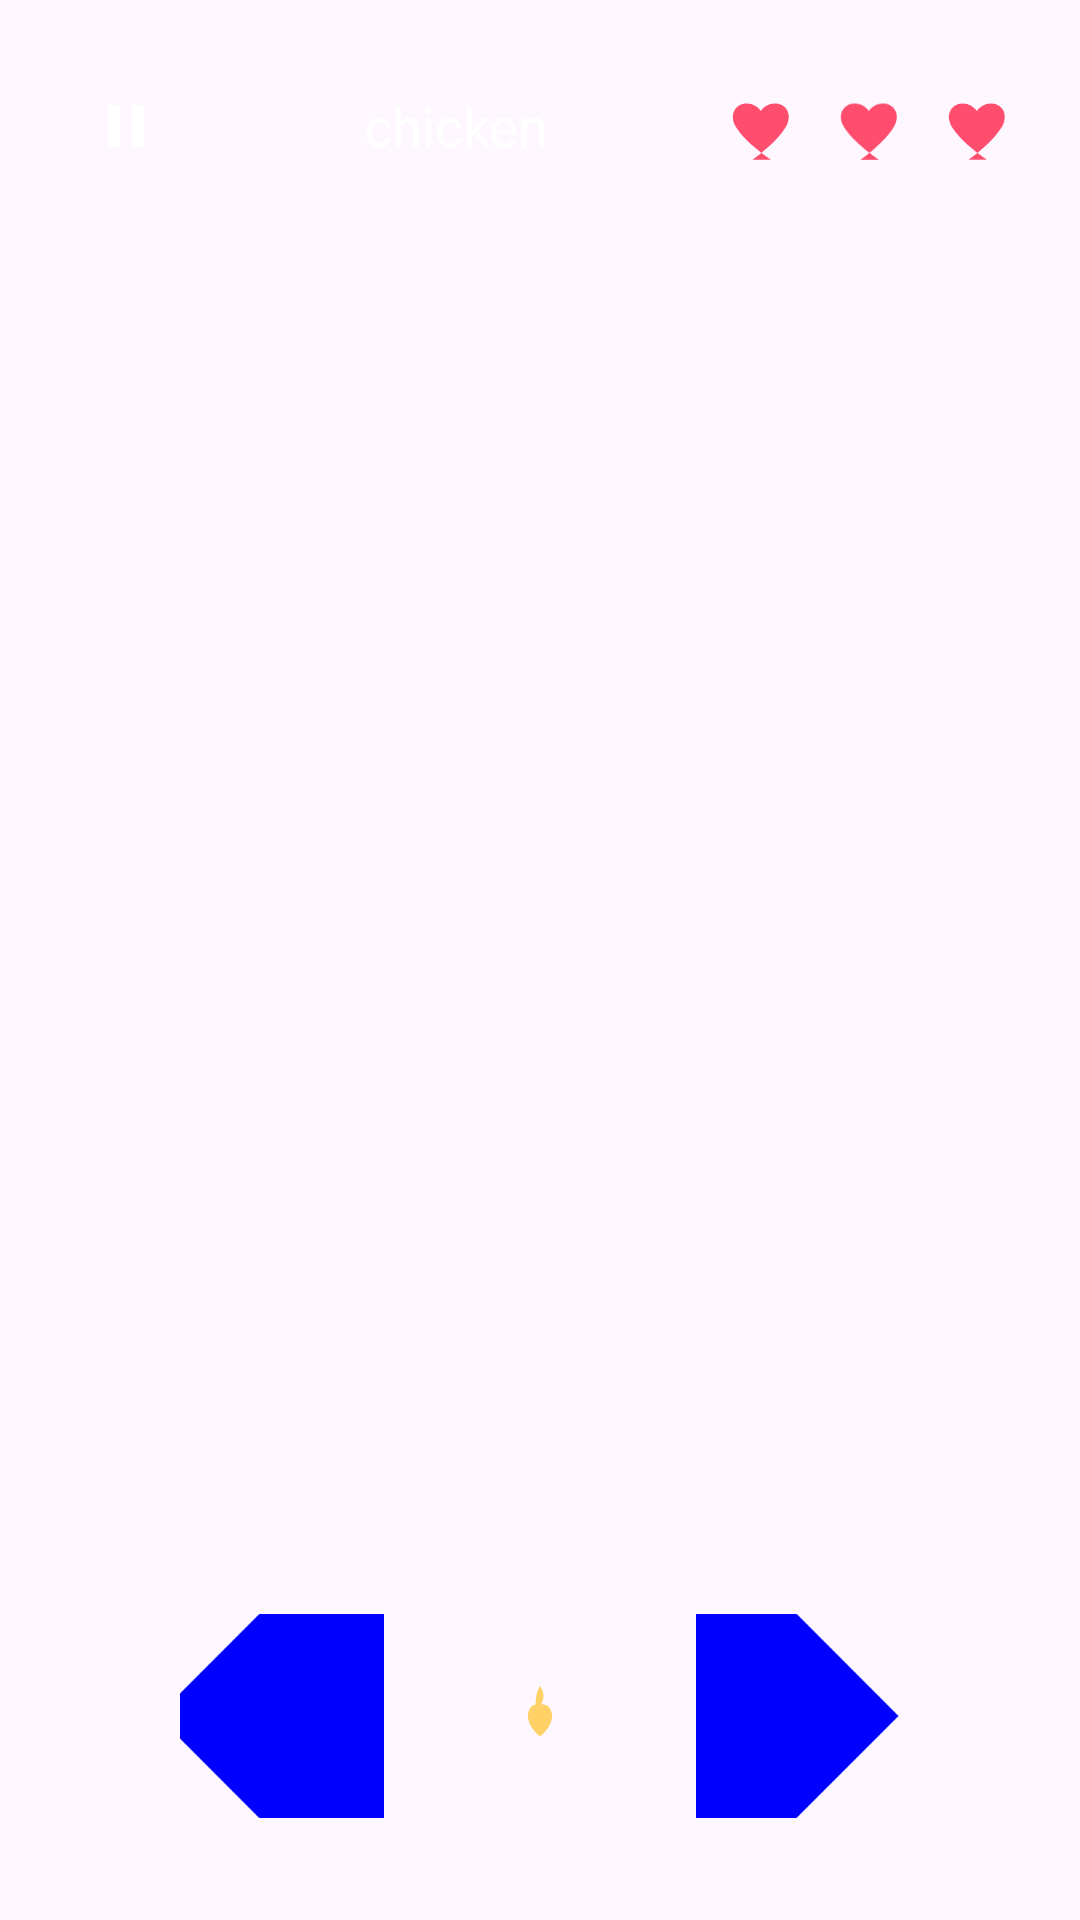

Layout XML and referenced resources for this Android screen:
<!-- AndroidManifest.xml: application theme Theme.CarNumTwo -->
<!-- res/layout/activity_game.xml -->
<?xml version="1.0" encoding="utf-8"?>
<LinearLayout
    xmlns:android="http://schemas.android.com/apk/res/android"
    android:id="@+id/game_root"
    android:layout_width="match_parent"
    android:layout_height="match_parent"
    android:orientation="vertical"
    android:layoutDirection="ltr"
    android:padding="16dp"
    android:background="@color/bg">

    <LinearLayout
        android:id="@+id/top_bar"
        android:layout_width="match_parent"
        android:layout_height="wrap_content"
        android:orientation="horizontal"
        android:layoutDirection="ltr"
        android:gravity="center_vertical">

        <ImageButton
            android:id="@+id/btn_pause"
            android:layout_width="@dimen/top_icon_size"
            android:layout_height="@dimen/top_icon_size"
            android:background="?attr/selectableItemBackgroundBorderless"
            android:contentDescription="@string/app_name"
            android:src="@drawable/ic_pause" />

        <TextView
            android:id="@+id/tv_score"
            android:layout_width="0dp"
            android:layout_height="wrap_content"
            android:layout_weight="1"
            android:gravity="center"
            android:textColor="@color/text_primary"
            android:textSize="18sp"
            android:text="@string/app_name"/>

        <LinearLayout
            android:id="@+id/hearts_container"
            android:layout_width="wrap_content"
            android:layout_height="wrap_content"
            android:orientation="horizontal"
            android:layoutDirection="ltr">

            <ImageView
                android:id="@+id/heart_1"
                android:layout_width="@dimen/heart_size"
                android:layout_height="@dimen/heart_size"
                android:layout_marginStart="6dp"
                android:src="@drawable/ic_heart_full" />

            <ImageView
                android:id="@+id/heart_2"
                android:layout_width="@dimen/heart_size"
                android:layout_height="@dimen/heart_size"
                android:layout_marginStart="6dp"
                android:src="@drawable/ic_heart_full" />

            <ImageView
                android:id="@+id/heart_3"
                android:layout_width="@dimen/heart_size"
                android:layout_height="@dimen/heart_size"
                android:layout_marginStart="6dp"
                android:src="@drawable/ic_heart_full" />
        </LinearLayout>
    </LinearLayout>

    <FrameLayout
        android:id="@+id/grid_host"
        android:layout_width="match_parent"
        android:layout_height="0dp"
        android:layout_weight="1"
        android:layout_marginTop="12dp"
        android:layout_marginBottom="12dp"
        android:layoutDirection="ltr">

        <GridLayout
            android:id="@+id/game_grid"
            android:layout_width="match_parent"
            android:layout_height="match_parent"
            android:layoutDirection="ltr"
            android:layout_gravity="center"
            android:useDefaultMargins="false"
            android:alignmentMode="alignMargins" />
    </FrameLayout>

    
    <LinearLayout
        android:id="@+id/controls"
        android:layout_width="match_parent"
        android:layout_height="wrap_content"
        android:orientation="horizontal"
        android:layoutDirection="ltr"
        android:gravity="center"
        android:layout_marginBottom="@dimen/controls_bottom_margin">

        <ImageButton
            android:id="@+id/btn_left"
            android:layout_width="@dimen/control_button_size"
            android:layout_height="@dimen/control_button_size"
            android:background="?attr/selectableItemBackgroundBorderless"
            android:src="@drawable/ic_arrow_left"
            android:contentDescription="@string/app_name" />

        <View
            android:layout_width="18dp"
            android:layout_height="1dp"/>

        <ImageButton
            android:id="@+id/btn_fire"
            android:layout_width="@dimen/control_button_size"
            android:layout_height="@dimen/control_button_size"
            android:background="?attr/selectableItemBackgroundBorderless"
            android:src="@drawable/ic_fire"
            android:contentDescription="@string/app_name" />

        <View
            android:layout_width="18dp"
            android:layout_height="1dp"/>

        <ImageButton
            android:id="@+id/btn_right"
            android:layout_width="@dimen/control_button_size"
            android:layout_height="@dimen/control_button_size"
            android:background="?attr/selectableItemBackgroundBorderless"
            android:src="@drawable/ic_arrow_right"
            android:contentDescription="@string/app_name" />
    </LinearLayout>

</LinearLayout>
<!-- resources referenced by this layout -->
<resources>
  <color name="text_primary">#FFFFFF</color>
  <dimen name="control_button_size">68dp</dimen>
  <dimen name="controls_bottom_margin">18dp</dimen>
  <dimen name="heart_size">30dp</dimen>
  <dimen name="top_icon_size">52dp</dimen>
  <!-- drawable ic_arrow_left (drawable) -->
  <?xml version="1.0" encoding="utf-8"?>
  <vector xmlns:android="http://schemas.android.com/apk/res/android"
      android:width="512.000000dp"
      android:height="512.000000dp"
      android:viewportWidth="512.000000"
      android:viewportHeight="512.000000">
  
      <group
          android:translateY="512.000000"
          android:scaleX="0.100000"
          android:scaleY="-0.100000">
          <path
              android:fillColor="#0000FF"
              android:strokeWidth="1"
              android:pathData="M2380 4954 c-241 -27 -382 -56 -555 -111 -507 -163 -948 -491 -1244 -927 -207 -305 -337 -638 -398 -1018 -24 -157 -24 -517 1 -676 74 -472 259 -879 561 -1230 382 -445 916 -731 1515 -814 123 -17 478 -16 600 1 697 96 1288 457 1678 1024 206 299 339 639 398 1019 25 157 25 518 1 675 -82 521 -313 985 -671 1347 -369 374 -830 607 -1363 691 -93 15 -448 28 -523 19z m567 -1294 c46 -20 79 -64 89 -117 14 -74 6 -84 -455 -546 l-436 -437 437 -438 c240 -240 442 -450 448 -465 17 -47 12 -101 -13 -138 -48 -72 -126 -97 -200 -65 -18 8 -249 232 -539 522 -549 552 -530 529 -513 622 5 33 67 98 523 554 345 344 525 518 542 521 51 9 76 6 117 -13z" />
      </group>
  </vector>
  <!-- drawable ic_fire (drawable) -->
  <vector xmlns:android="http://schemas.android.com/apk/res/android"
      android:width="24dp"
      android:height="24dp"
      android:viewportWidth="24"
      android:viewportHeight="24">
      <path
          android:fillColor="#FFD166"
          android:pathData="M12,2c1.5,2 1.5,4.3 0.3,6.1 1.8,-0.2 3.7,1.2 3.7,3.9 0,3.1 -2.6,5.7 -4,6.8 -1.4,-1.1 -4,-3.7 -4,-6.8 0,-2.2 1.1,-3.6 2.6,-3.9C10.4,6.3 10.8,4.2 12,2z"/>
  </vector>
  <!-- drawable ic_heart_full (drawable) -->
  <vector xmlns:android="http://schemas.android.com/apk/res/android"
      android:width="24dp"
      android:height="24dp"
      android:viewportWidth="24"
      android:viewportHeight="24">
      <path
          android:fillColor="#FF4D6D"
          android:pathData="M12,21s-7,-4.6 -9.5,-9C0.8,8.7 2.7,6 5.5,6c1.7,0 3,0.9 3.8,2 0.7,-1.1 2.1,-2 3.8,-2 2.8,0 4.7,2.7 3,6 -2.5,4.4 -9,9 -9,9z"/>
  </vector>
  <!-- drawable ic_pause (drawable) -->
  <vector xmlns:android="http://schemas.android.com/apk/res/android"
      android:width="24dp"
      android:height="24dp"
      android:viewportWidth="24"
      android:viewportHeight="24">
      <path
          android:fillColor="#FFFFFF"
          android:pathData="M6,5h4v14H6zM14,5h4v14h-4z"/>
  </vector>
  <string name="app_name">chicken</string>
  <style name="Theme.CarNumTwo" parent="Base.Theme.CarNumTwo" />
  <style name="Base.Theme.CarNumTwo" parent="Theme.Material3.DayNight.NoActionBar">
          
          
      </style>
</resources>
